Labelled photos from "images", an image-classification folder in dontlikejs/data. The possible labels are: moderate fog, thick fog, thin fog.

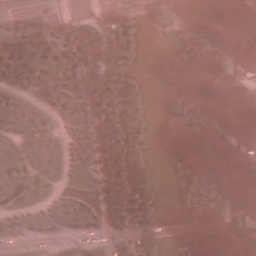
Label: thin fog

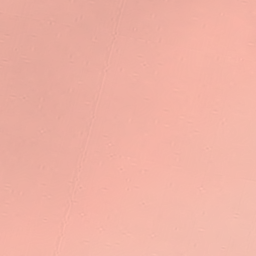
Label: thick fog

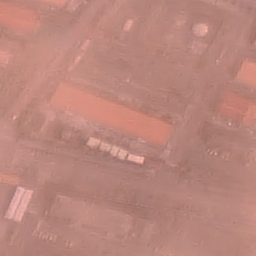
Label: moderate fog

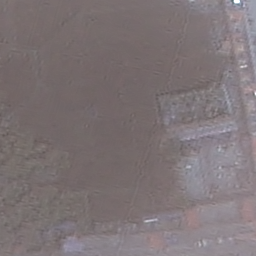
Label: thin fog

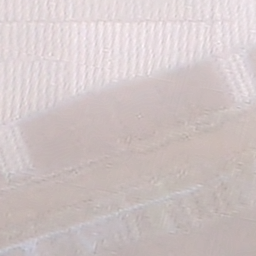
Label: thick fog

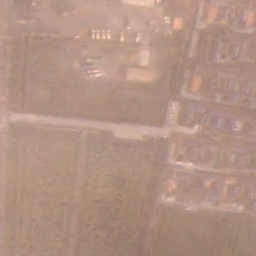
Label: moderate fog
